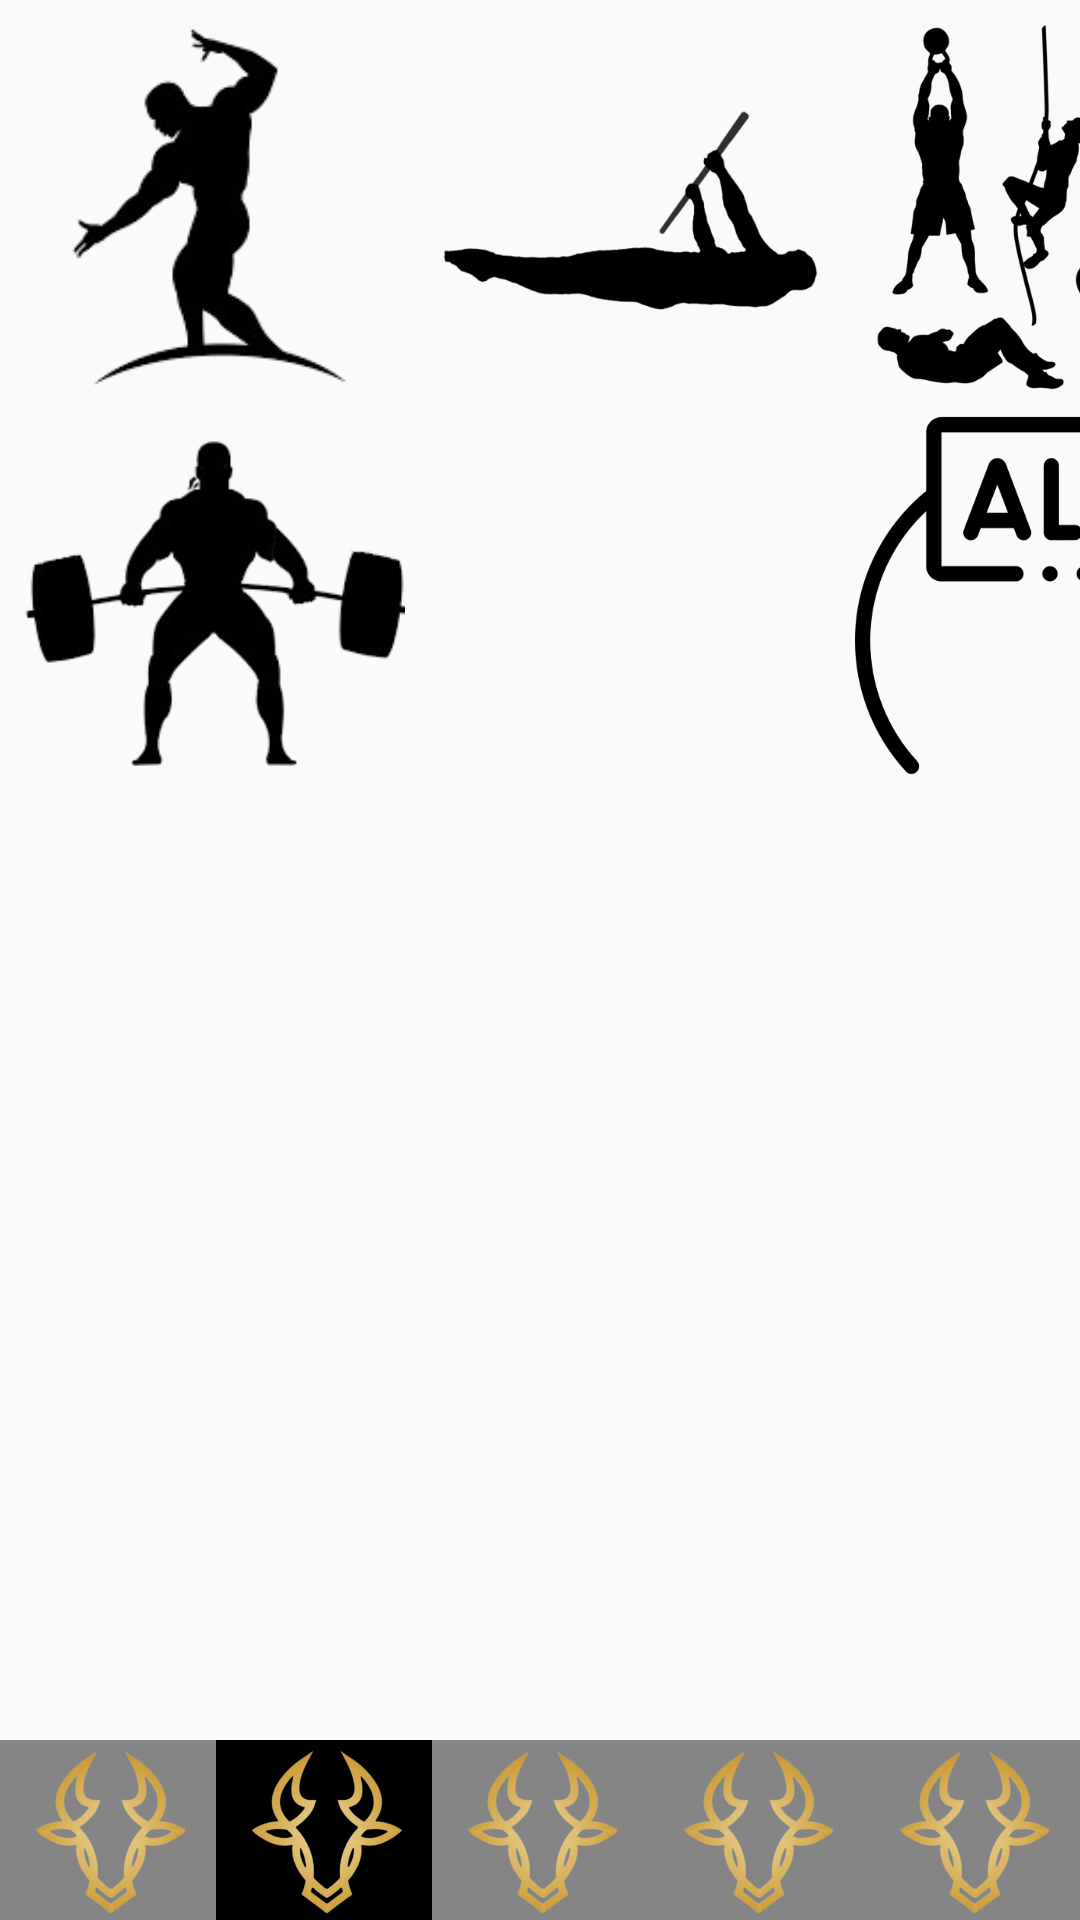

Android layout source for this screen:
<!-- AndroidManifest.xml: application theme Theme.TheBullCamp -->
<!-- res/layout/fragment_tip.xml -->
<?xml version="1.0" encoding="utf-8"?>
<layout>
<FrameLayout xmlns:android="http://schemas.android.com/apk/res/android"
    xmlns:tools="http://schemas.android.com/tools"
    android:layout_width="match_parent"
    android:layout_height="match_parent"
    xmlns:app="http://schemas.android.com/apk/res-auto"
    tools:context=".fragment.TipFragment">

    <androidx.constraintlayout.widget.ConstraintLayout
        android:layout_width="match_parent"
        android:layout_height="match_parent">

        <LinearLayout
            android:orientation="vertical"
            android:layout_width="match_parent"
            android:layout_height="match_parent"
            android:layout_marginBottom="60dp">

            <LinearLayout
                android:layout_width="match_parent"
                android:layout_height="130dp"
                android:orientation="horizontal">

                <ImageView
                    android:id="@+id/catbb"
                    android:layout_margin="5dp"
                    android:src="@drawable/bodybuilding"
                    android:layout_width="130dp"
                    android:layout_height="130dp"/>

                <ImageView
                    android:id="@+id/catct"
                    android:layout_margin="5dp"
                    android:src="@drawable/calisthenics"
                    android:layout_width="130dp"
                    android:layout_height="130dp"/>

                <ImageView
                    android:id="@+id/catcf"
                    android:layout_margin="5dp"
                    android:src="@drawable/crossfit"
                    android:layout_width="130dp"
                    android:layout_height="130dp"/>

            </LinearLayout>
            <LinearLayout
                android:layout_width="match_parent"
                android:layout_height="130dp"
                android:orientation="horizontal">

                <ImageView
                    android:id="@+id/catpl"
                    android:layout_margin="5dp"
                    android:src="@drawable/powerlift"
                    android:layout_width="130dp"
                    android:layout_height="130dp"/>

                <ImageView
                    android:id="@+id/catrn"
                    android:layout_margin="5dp"
                    android:src="@drawable/running"
                    android:layout_width="130dp"
                    android:layout_height="130dp"/>

                <ImageView
                    android:id="@+id/allProg"
                    android:layout_margin="5dp"
                    android:src="@drawable/all"
                    android:layout_width="130dp"
                    android:layout_height="130dp"/>

            </LinearLayout>




        </LinearLayout>

        <LinearLayout
            android:background="#858585"
            android:layout_width="match_parent"
            android:layout_height="60dp"
            app:layout_constraintBottom_toBottomOf="parent">

            <ImageView
                android:id="@+id/homeTap"
                android:layout_weight="1"
                android:src="@drawable/logo"
                android:layout_width="wrap_content"
                android:layout_height="wrap_content"/>

            <ImageView
                android:background="@color/black"
                android:id="@+id/tipTap"
                android:layout_weight="1"
                android:src="@drawable/logo"
                android:layout_width="wrap_content"
                android:layout_height="wrap_content"/>

            <ImageView
                android:id="@+id/talkTap"
                android:layout_weight="1"
                android:src="@drawable/logo"
                android:layout_width="wrap_content"
                android:layout_height="wrap_content"/>


            <ImageView
                android:id="@+id/bookmarkTap"
                android:layout_weight="1"
                android:src="@drawable/logo"
                android:layout_width="wrap_content"
                android:layout_height="wrap_content"/>

            <ImageView
                android:id="@+id/storeTap"
                android:layout_weight="1"
                android:src="@drawable/logo"
                android:layout_width="wrap_content"
                android:layout_height="wrap_content"/>


        </LinearLayout>

    </androidx.constraintlayout.widget.ConstraintLayout>

</FrameLayout>

</layout>
<!-- resources referenced by this layout -->
<resources>
  <color name="black">#FF000000</color>
  <!-- drawable all: png bitmap (drawable, 14389 bytes) -->
  <!-- drawable bodybuilding: png bitmap (drawable, 7073 bytes) -->
  <!-- drawable calisthenics: png bitmap (drawable, 25220 bytes) -->
  <!-- drawable crossfit: png bitmap (drawable, 51591 bytes) -->
  <!-- drawable logo: jpg bitmap (drawable, 63016 bytes) -->
  <!-- drawable powerlift: png bitmap (drawable, 13270 bytes) -->
  <style name="Theme.TheBullCamp" parent="Theme.AppCompat.Light">
          
          <item name="windowNoTitle">true</item>
          <item name="colorPrimary">@color/purple_500</item>
          <item name="colorPrimaryVariant">@color/black</item>
          <item name="colorOnPrimary">@color/white</item>
          
          <item name="colorSecondary">@color/teal_200</item>
          <item name="colorSecondaryVariant">@color/teal_700</item>
          <item name="colorOnSecondary">@color/black</item>
          
          <item name="android:statusBarColor">?attr/colorPrimaryVariant</item>
          
      </style>
  <color name="purple_500">#FF6200EE</color>
  <color name="white">#FFFFFFFF</color>
  <color name="teal_200">#FF03DAC5</color>
  <color name="teal_700">#FF018786</color>
</resources>
